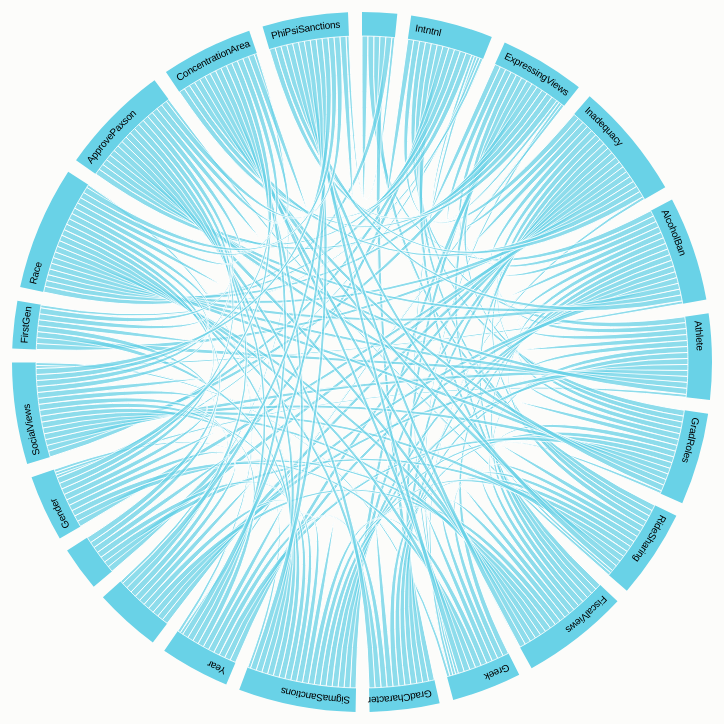
D3 v2 page, settled after 480 driven frames (8 s of simulated time); the page loaded 1 data file(s).


var colors = ["#69D2E7","#69D2E7", "#69D2E7","#69D2E7","#69D2E7","#69D2E7", "#69D2E7","#69D2E7","#69D2E7","#69D2E7", "#69D2E7","#69D2E7","#69D2E7","#69D2E7", "#69D2E7","#69D2E7","#69D2E7","#69D2E7", "#69D2E7","#69D2E7", "#69D2E7","#69D2E7", "#69D2E7","#69D2E7"];
var width = 720,
height = 720,
outerRadius = Math.min(width, height) / 2 - 10,
innerRadius = outerRadius - 24;
 
var formatPercent = d3.format(".1%");
 
var arc = d3.svg.arc()
.innerRadius(innerRadius)
.outerRadius(outerRadius);
 
var layout = d3.layout.chord()
.padding(.04)
.sortSubgroups(d3.descending)
.sortChords(d3.ascending);
 
var path = d3.svg.chord()
.radius(innerRadius);
var svg = d3.select("body").append("svg")
.attr("width", width)
.attr("height", height)
.append("g")
.attr("id", "circle")
.attr("transform", "translate(" + width / 2 + "," + height / 2 + ")");
 
svg.append("circle")
.attr("r", outerRadius);
d3.json("adjacency1.json", function(miserables) {
var group = svg.selectAll(".group")
.data(layout.groups)
.enter().append("g")
.attr("class", "group");
 
  var matrix = [],
      nodes = miserables.nodes,
      n = nodes.length;
  var names = [];
 
  var matrix1 = new Array(miserables.nodes.length);
  for (var i = 0; i < miserables.nodes.length; i++) {
    matrix1[i] = new Array(miserables.nodes.length);
  }
  
  // Compute index per node.
  nodes.forEach(function(node, i) {
    node.index = i;
    node.count = 0;
    names[i] = node.name;
    matrix[i] = d3.range(n).map(function(j) { return {x: j, y: i, z: 0, name: node.name}; });
  });
  // Convert links to matrix; count character occurrences.
  miserables.links.forEach(function(link) {
    matrix[link.source][link.target].z += link.value;
    matrix[link.target][link.source].z += link.value;
    matrix[link.source][link.source].z += link.value;
    matrix[link.target][link.target].z += link.value;
    matrix1[link.source][link.target] = link.value;
    nodes[link.source].count += link.value;
    nodes[link.target].count += link.value;
  });
  layout.matrix(matrix1);
var group = svg.selectAll(".group")
.data(layout.groups)
.enter().append("g")
.attr("class", "group");
var groupPath = group.append("path")
.on("mouseover",fade(.1))
.on("mouseout", fade(1))
//.on("mouseout",mouseout)
.attr("id", function(d, i) { return "group" + i; })
.attr("class","active")
.attr("d", arc)
.style("fill", function(d, i) { return colors[i]; });
var groupText = group.append("text")
.attr("x", 6)
.attr("dy", 15);
 
groupText.append("textPath")
.attr("xlink:href", function(d, i) { return "#group" + i; })
.on("mouseover",fade(.1))
.on("mouseout", fade(1))
.text(function(d, i) { return names[i]; });
// Remove the labels that don't fit. :(
groupText.filter(function(d, i) { return groupPath[0][i].getTotalLength() / 2 - 16 < this.getComputedTextLength(); })
.remove();
var chord = svg.selectAll(".chord")
.data(layout.chords)
.enter().append("path")
.attr("class", "chord")
.style("fill", function(d) { return colors[d.source.index]; })
.style("stroke","#FFFFFF")
.style("opacity", 0.75)
.on("click", function() { window.open("http://google.com"); })
.attr("d", path);});
 
function mouseover(d, i) {
  console.log("dfasdfsdfsdfs");
  svg.selectAll(".chord").classed("fade", function(p) {
    return p.source.index != i
    && p.target.index != i;
  });
  }
function mouseout(d, i) {
  console.log("4244");
  svg.selectAll(".chord").classed("active", function(p) {
    return p.source.index != i
    && p.target.index != i;
  });
  }
function fade(opacity) {
  return function(g, i) {
    svg.selectAll(".chord")
        .filter(function(d) { return d.source.index != i && d.target.index != i; })
      .transition()
        .style("opacity", opacity);
  }
}
 
/*
  // Precompute the orders.
  var orders = {
    name: d3.range(n).sort(function(a, b) { return d3.ascending(nodes[a].name, nodes[b].name); }),
  };
  console.log(orders)
  // The default sort order.
  x.domain(orders.name);
  myDict = {}
  for(var i = 0; i < orders.name.length; i++) {
    console.log(orders.name[i]+" "+i);
    myDict[orders.name[i]] = i;
  }
  console.log(myDict);
  svg.append("rect")
      .attr("class", "background")
      .attr("width", width)
      .attr("height", height);
  var row = svg.selectAll(".row")
      .data(matrix)
    .enter().append("g")
      .attr("class", "row")
      .attr("transform", function(d, i) { return "translate(0," + x(i) + ")"; })
      .each(row);
  row.append("line")
      .attr("x2", width);
  row.append("text")
      .attr("x", -6)
      .attr("y", x.rangeBand() / 2)
      .attr("dy", ".32em")
      .attr("text-anchor", "end")
      .text(function(d, i) { return nodes[i].name; });
  var column = svg.selectAll(".column")
      .data(matrix)
    .enter().append("g")
      .attr("class", "column")
      .attr("transform", function(d, i) { return "translate(" + x(i) + ")rotate(-90)"; });
  column.append("line")
      .attr("x1", -width);
  column.append("text")
      .attr("x", 6)
      .attr("y", x.rangeBand() / 2)
      .attr("dy", ".32em")
      .attr("text-anchor", "start")
      .text(function(d, i) { return nodes[i].name; });
  function row(row) {
    var cell = d3.select(this).selectAll(".cell")
        .data(row.filter(function(d) { return (myDict[d.x] > myDict[d.y]); }))
      .enter().append("rect")
        .attr("class", "cell")
        .attr("x", function(d) { return x(d.x); })
        .attr("width", x.rangeBand())
        .attr("height", x.rangeBand())
        .style("fill-opacity", function(d) { return z(d.z); })
        //.style("fill", function(d) { return nodes[d.x].group == nodes[d.y].group ? c(nodes[d.x].group) : null; })
        .style("fill", "#46a546")
        .on("mouseover", mouseover)
        .on("mouseout", mouseout)
        .on("click", mouseclick);
  }
 
  function mouseover(p) {
    d3.selectAll(".row text").classed("active", function(d, i) { return i == p.y; });
    d3.selectAll(".column text").classed("active", function(d, i) { return i == p.x; });
  }
  
  function mouseclick(p) {
    window.location = ("../data/"+miserables["nodes"][p.x]["name"]+"/"+miserables["nodes"][p.y]["name"]+".html")
    console.log(miserables["nodes"][p.y]["name"])
  }
  
  function mouseout() {
    d3.selectAll("text").classed("active", false);
  }
  d3.select("#order").on("change", function() {
    clearTimeout(timeout);
    order(this.value);
  });
  function order(value) {
    console.log("ordering");
    x.domain(orders[value]);
    var t = svg.transition().duration(2500);
    t.selectAll(".row")
        .delay(function(d, i) { return x(i) * 4; })
        .attr("transform", function(d, i) { return "translate(0," + x(i) + ")"; })
      .selectAll(".cell")
        .delay(function(d) { return x(d.x) * 4; })
        .attr("x", function(d) { return x(d.x); });
    t.selectAll(".column")
        .delay(function(d, i) { return x(i) * 4; })
        .attr("transform", function(d, i) { return "translate(" + x(i) + ")rotate(-90)"; });
  }
  //var timeout = setTimeout(function() {
  //  order("group");
   // d3.select("#order").property("selectedIndex", 2).node().focus();
  //}, 5000);
});*/


### data: adjacency1.json
{
 "nodes": [
  {
   "index": 0,
   "name": "LaptopUse"
  },
  {
   "index": 1,
   "name": "Intntnl"
  },
  {
   "index": 2,
   "name": "ExpressingViews"
  },
  {
   "index": 3,
   "name": "Inadequacy"
  },
  {
   "index": 4,
   "name": "AlcoholBan"
  },
  {
   "index": 5,
   "name": "Athlete"
  },
  {
   "index": 6,
   "name": "GradRoles"
  },
  {
   "index": 7,
   "name": "RideSharing"
  },
  "... 14 more items"
 ],
 "links": [
  {
   "source": 0,
   "target": 0,
   "value": 2
  },
  {
   "source": 0,
   "target": 1,
   "value": 0
  },
  {
   "source": 0,
   "target": 2,
   "value": 0
  },
  {
   "source": 0,
   "target": 3,
   "value": 0
  },
  {
   "source": 0,
   "target": 4,
   "value": 2
  },
  {
   "source": 0,
   "target": 5,
   "value": 0
  },
  {
   "source": 0,
   "target": 6,
   "value": 0
  },
  {
   "source": 0,
   "target": 7,
   "value": 2
  },
  "... 476 more items"
 ]
}